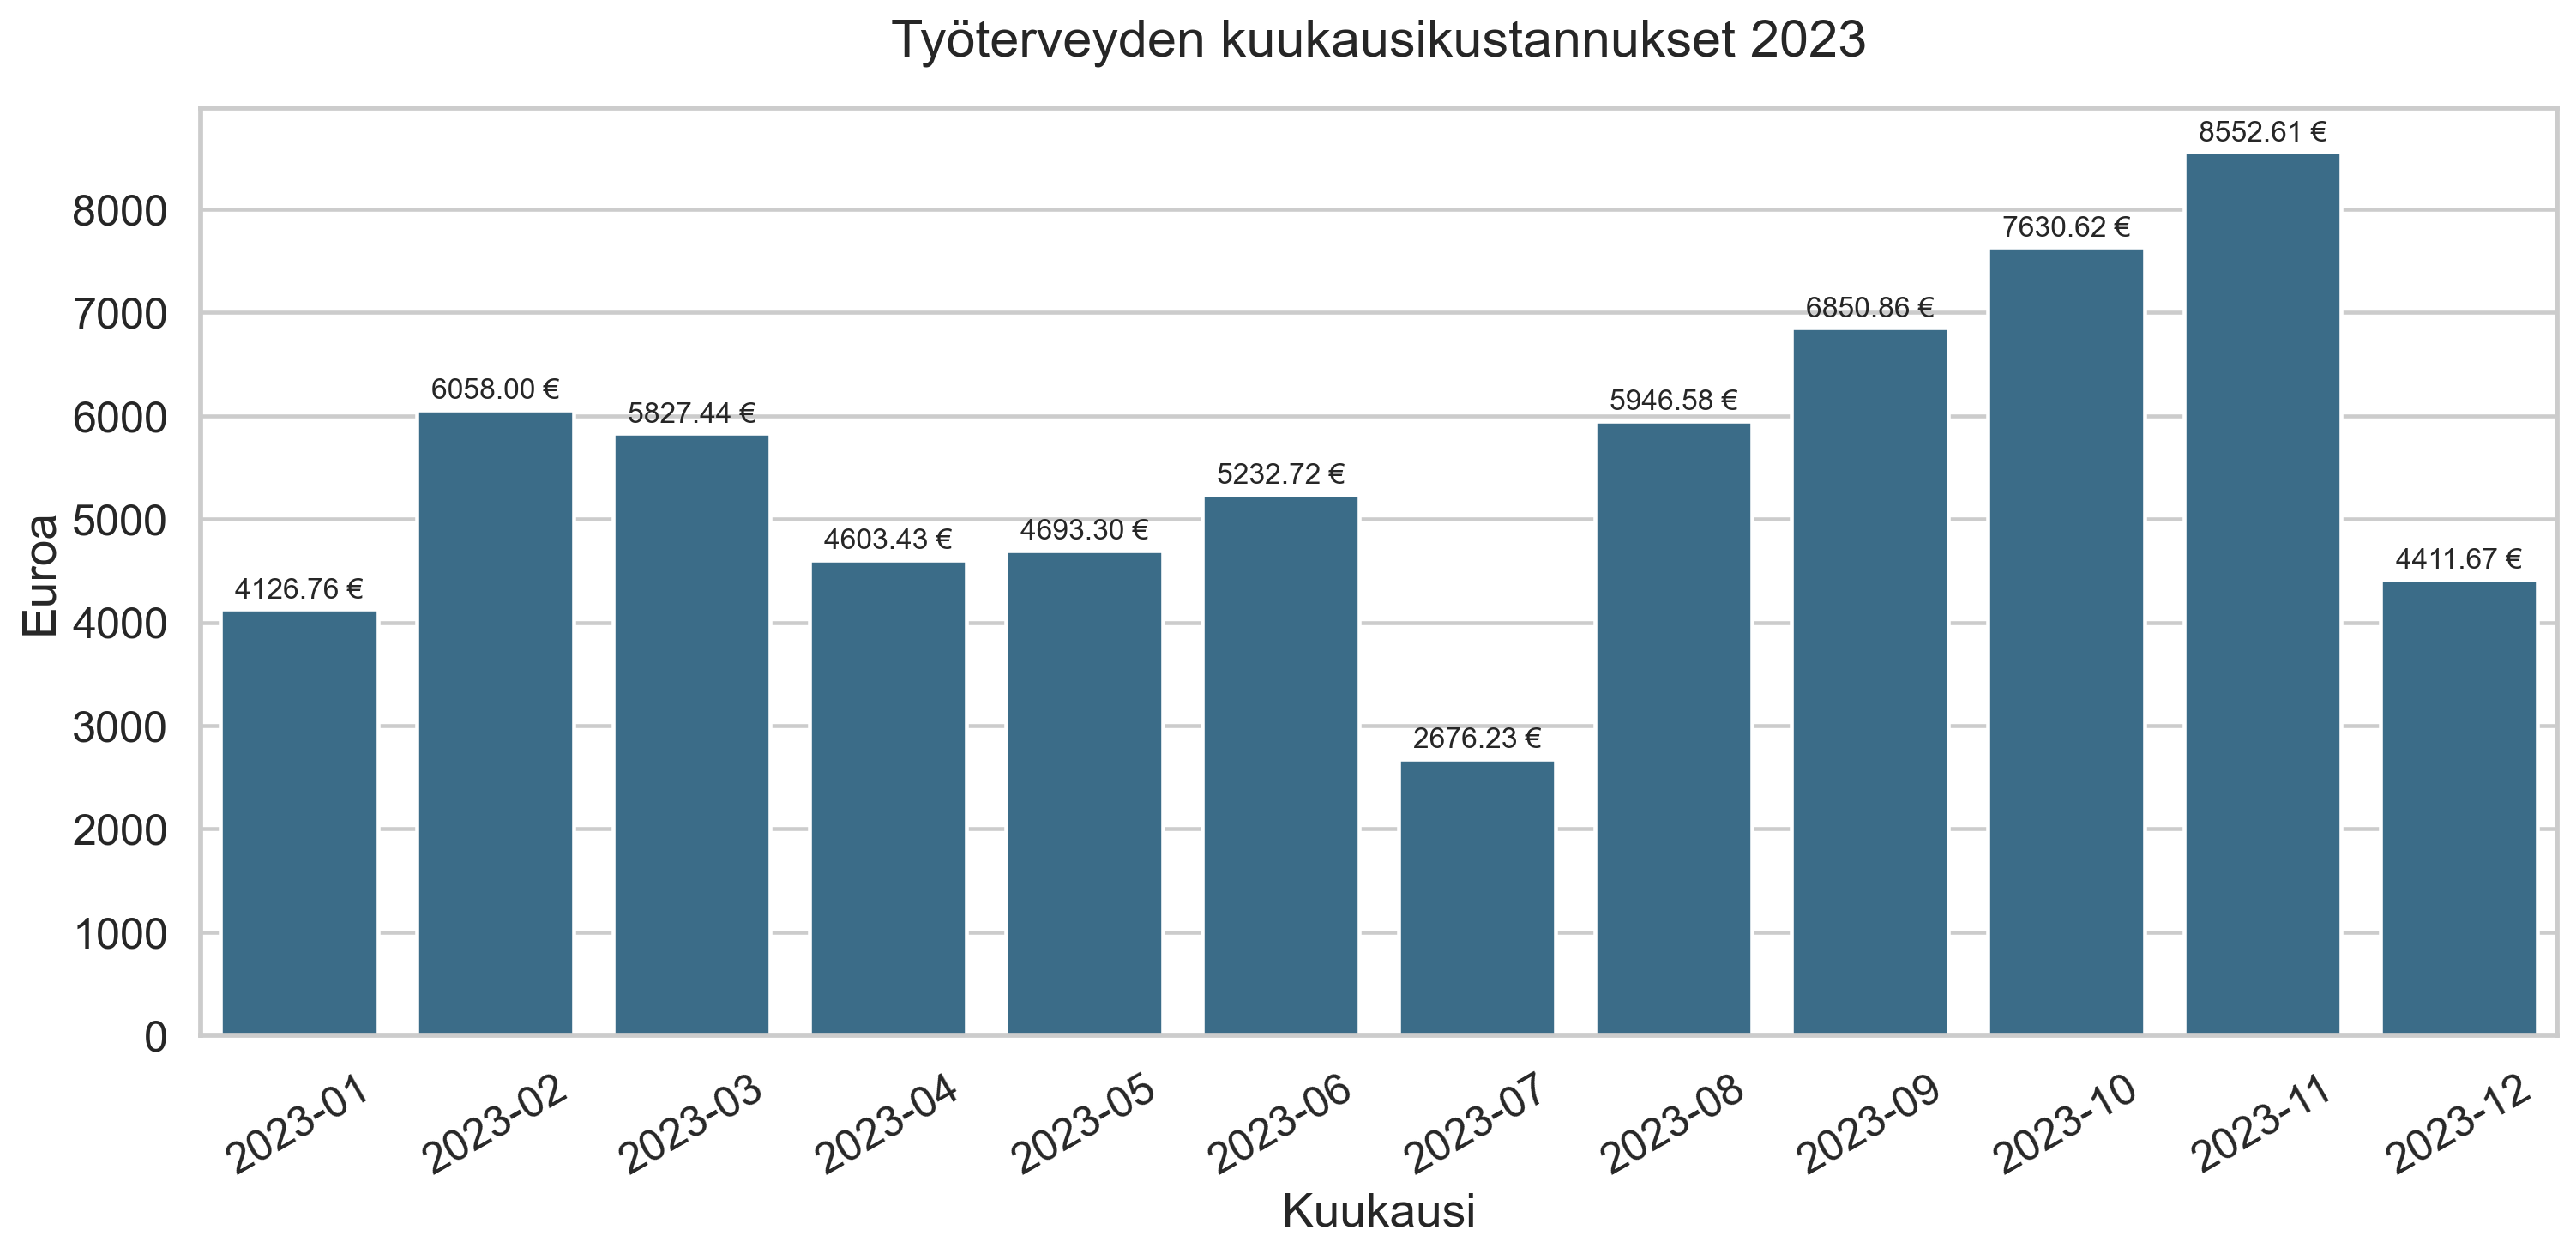

Values plotted in this chart, from the file beside it:
Kuukausi, Summa €
2023-01, 4127
2023-02, 6058
2023-03, 5827
2023-04, 4603
2023-05, 4693
2023-06, 5233
2023-07, 2676
2023-08, 5947
2023-09, 6851
2023-10, 7631
2023-11, 8553
2023-12, 4412
